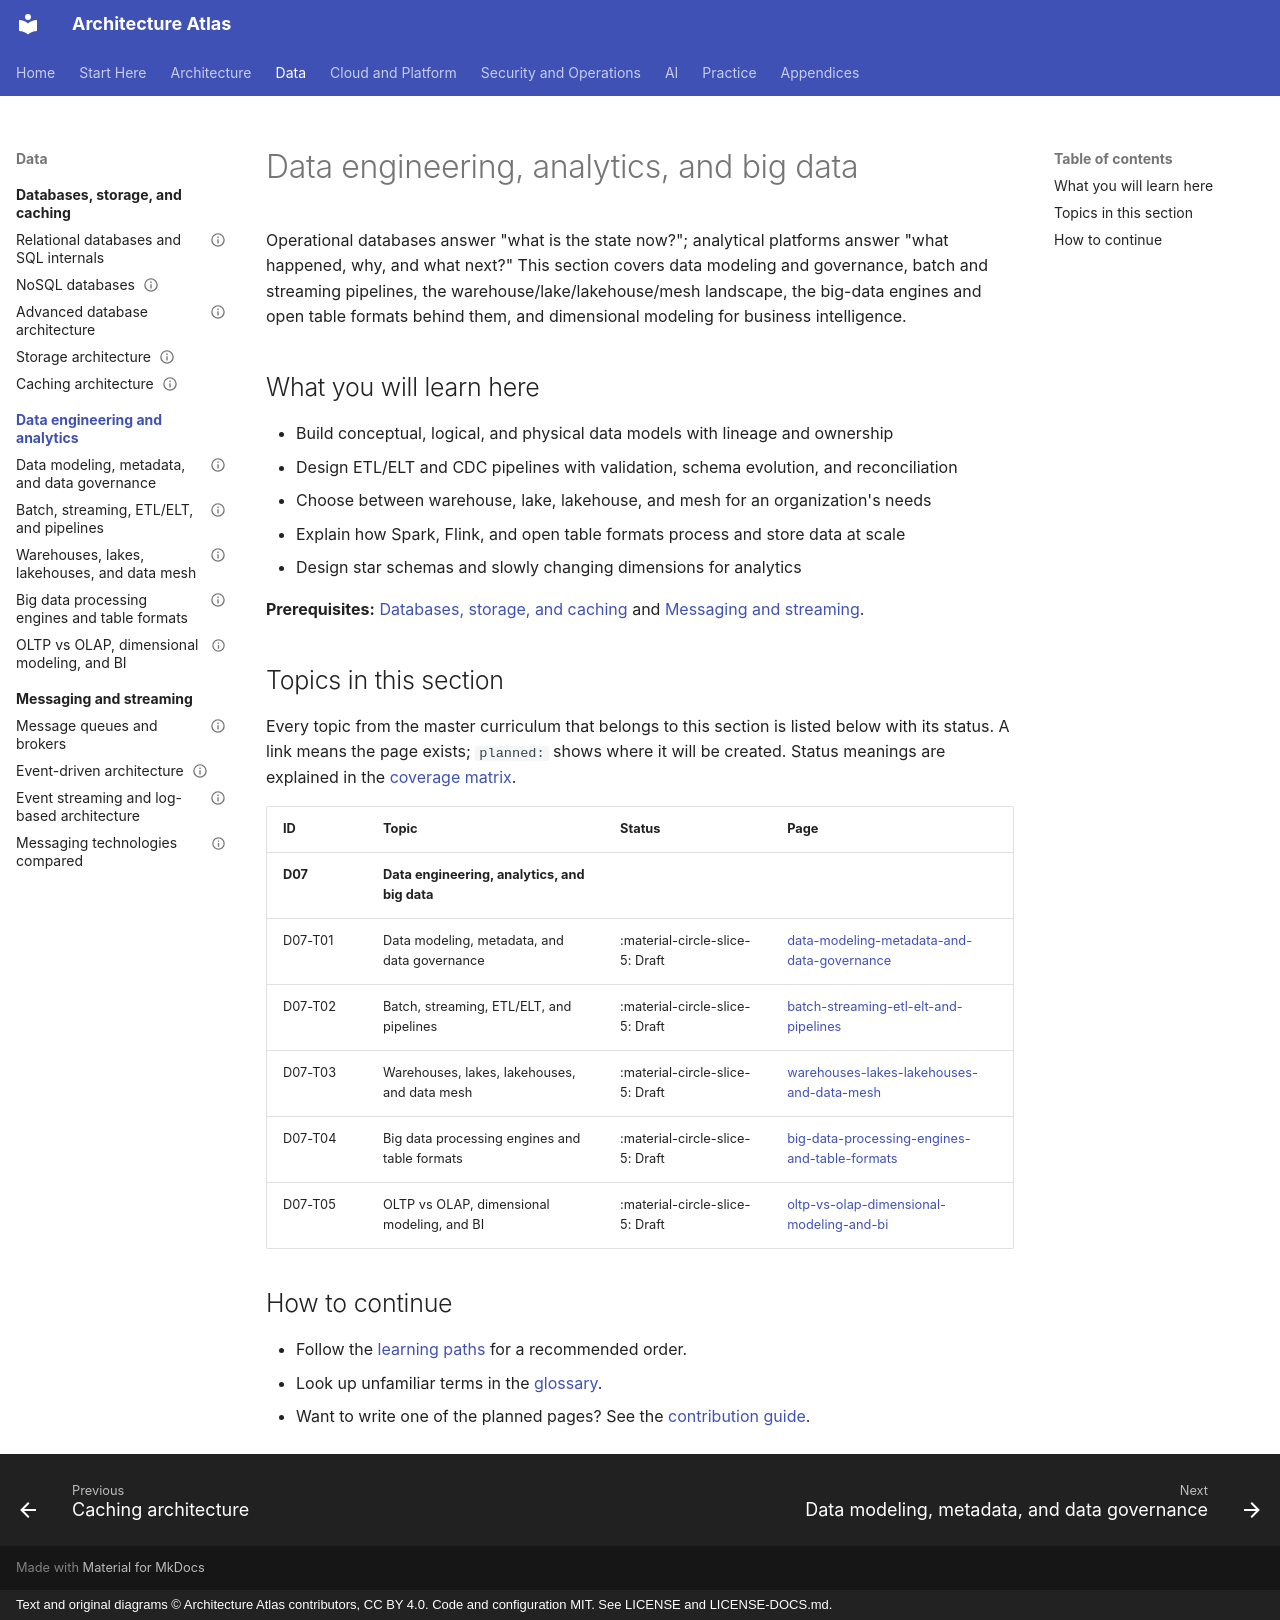

repository: vinay9354/architecture-atlas · page: data-engineering-and-analytics/index.html · generator: mkdocs · copyright: Text and original diagrams © Architecture Atlas contributors, CC BY 4.0. Code and configuration MIT. See LICENSE and LICENSE-DOCS.md.

---
title: Data engineering, analytics, and big data
description: "Operational databases answer 'what is the state now?'; analytical platforms answer 'what happened,."
---

# Data engineering, analytics, and big data

Operational databases answer "what is the state now?"; analytical platforms answer "what happened,
why, and what next?" This section covers data modeling and governance, batch and streaming pipelines,
the warehouse/lake/lakehouse/mesh landscape, the big-data engines and open table formats behind them,
and dimensional modeling for business intelligence.

## What you will learn here

- Build conceptual, logical, and physical data models with lineage and ownership
- Design ETL/ELT and CDC pipelines with validation, schema evolution, and reconciliation
- Choose between warehouse, lake, lakehouse, and mesh for an organization's needs
- Explain how Spark, Flink, and open table formats process and store data at scale
- Design star schemas and slowly changing dimensions for analytics

**Prerequisites:** [Databases, storage, and caching](../databases-and-storage/index.md) and [Messaging and streaming](../messaging-and-streaming/index.md).

## Topics in this section

Every topic from the master curriculum that belongs to this section is listed below with its
status. A link means the page exists; `planned:` shows where it will be created. Status meanings
are explained in the [coverage matrix](../appendices/coverage-matrix.md).

<!-- coverage:start -->
| ID | Topic | Status | Page |
|---|---|---|---|
| **D07** | **Data engineering, analytics, and big data** | | |
| D07-T01 | Data modeling, metadata, and data governance | :material-circle-slice-5: Draft | [data-modeling-metadata-and-data-governance](data-modeling-metadata-and-data-governance.md) |
| D07-T02 | Batch, streaming, ETL/ELT, and pipelines | :material-circle-slice-5: Draft | [batch-streaming-etl-elt-and-pipelines](batch-streaming-etl-elt-and-pipelines.md) |
| D07-T03 | Warehouses, lakes, lakehouses, and data mesh | :material-circle-slice-5: Draft | [warehouses-lakes-lakehouses-and-data-mesh](warehouses-lakes-lakehouses-and-data-mesh.md) |
| D07-T04 | Big data processing engines and table formats | :material-circle-slice-5: Draft | [big-data-processing-engines-and-table-formats](big-data-processing-engines-and-table-formats.md) |
| D07-T05 | OLTP vs OLAP, dimensional modeling, and BI | :material-circle-slice-5: Draft | [oltp-vs-olap-dimensional-modeling-and-bi](oltp-vs-olap-dimensional-modeling-and-bi.md) |
<!-- coverage:end -->

## How to continue

- Follow the [learning paths](../start-here/learning-path.md) for a recommended order.
- Look up unfamiliar terms in the [glossary](../start-here/glossary.md).
- Want to write one of the planned pages? See the
  [contribution guide](https://github.com/vinay9354/architecture-atlas/blob/main/CONTRIBUTING.md).
